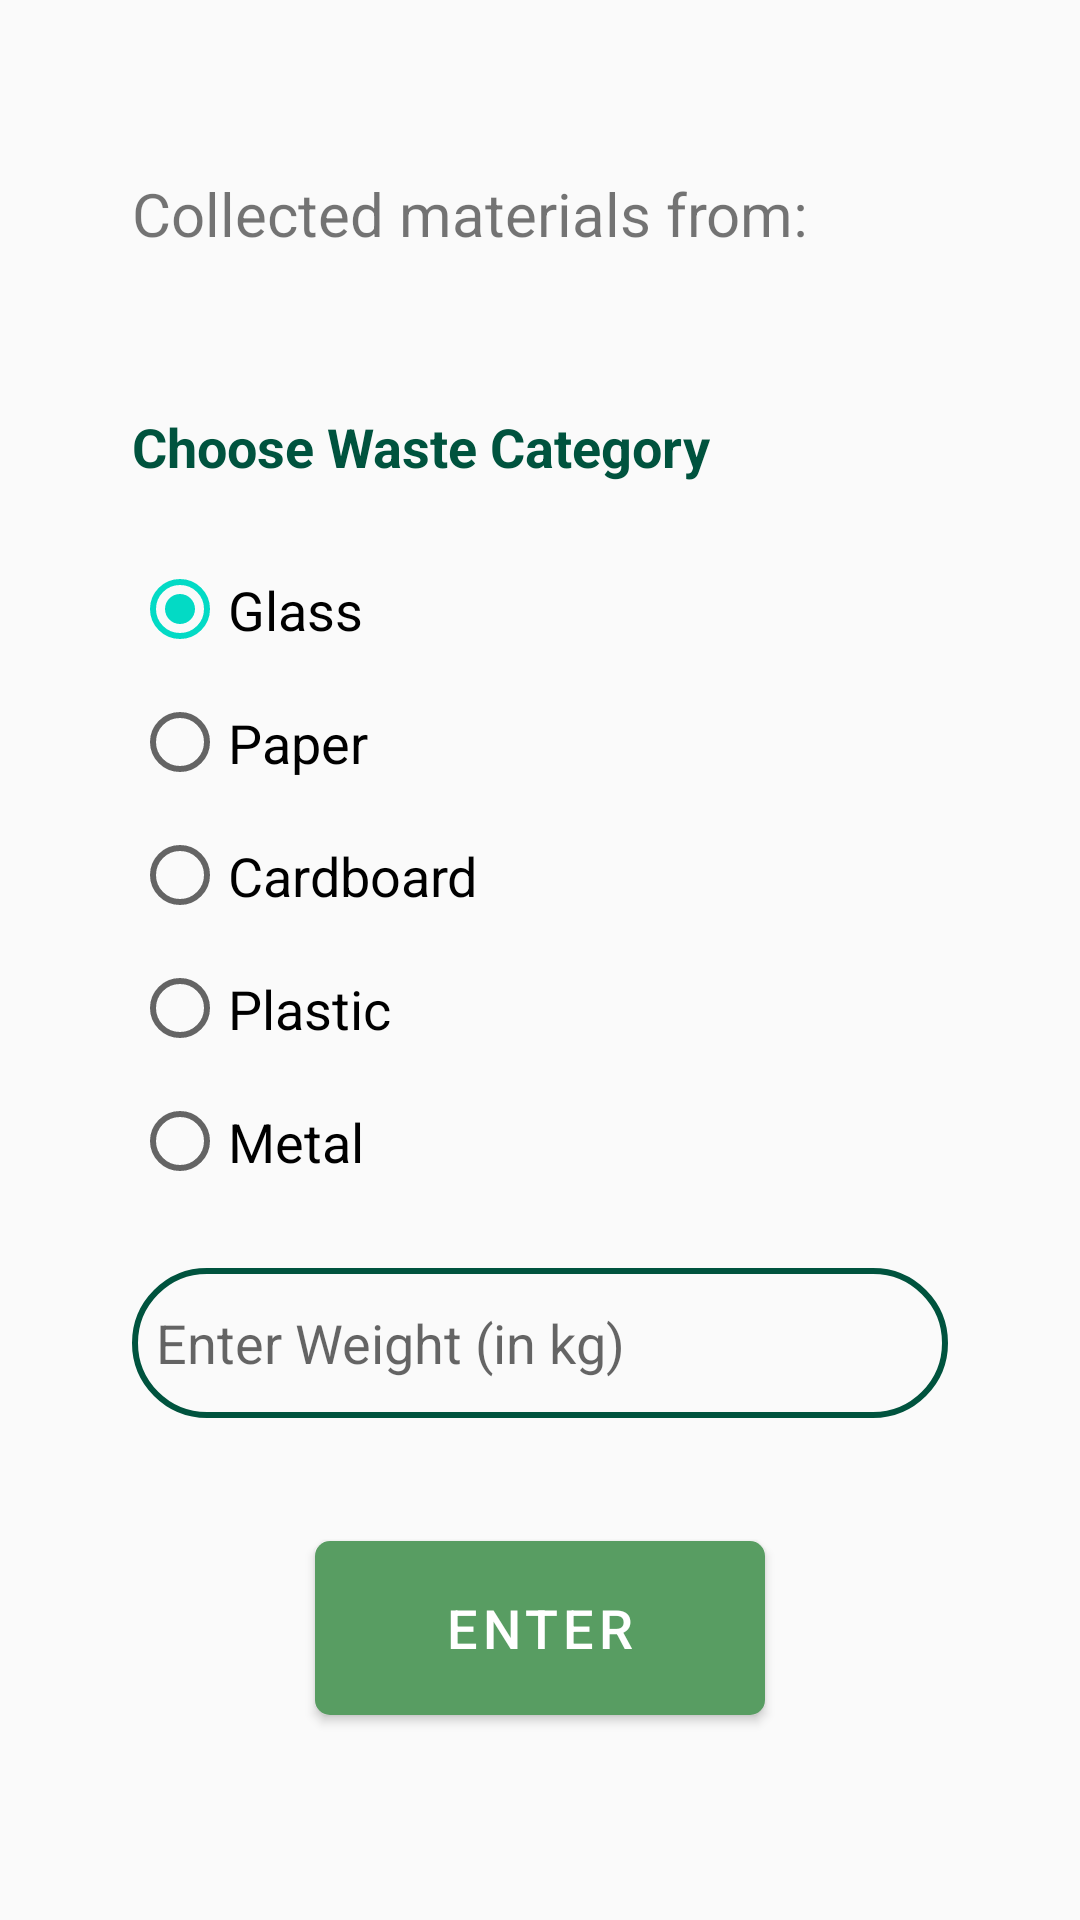

Android layout source for this screen:
<!-- AndroidManifest.xml: application theme AppTheme -->
<!-- res/layout/activity_add_point.xml -->
<?xml version="1.0" encoding="utf-8"?>
<androidx.constraintlayout.widget.ConstraintLayout xmlns:android="http://schemas.android.com/apk/res/android"
    xmlns:tools="http://schemas.android.com/tools"
    xmlns:app="http://schemas.android.com/apk/res-auto"
    android:layout_width="match_parent"
    android:layout_height="match_parent"
    tools:context=".crafterUI.home.AddPoint">

    <LinearLayout
        android:layout_width="match_parent"
        android:layout_height="wrap_content"
        android:layout_gravity="center"
        android:orientation="vertical"
        android:padding="24dp"
        app:layout_constraintBottom_toBottomOf="parent"
        app:layout_constraintTop_toTopOf="parent"
        android:layout_marginLeft="20dp"
        android:layout_marginRight="20dp"
        android:backgroundTint="@color/white"
        tools:ignore="MissingConstraints"
        tools:layout_editor_absoluteX="0dp">

        <TextView
            android:id="@+id/username_text"
            android:layout_width="wrap_content"
            android:layout_height="wrap_content"
            android:layout_gravity="start"
            android:text="@string/collected_materials_prompt"
            android:textSize="20sp"
            android:paddingTop="10dp"
            app:layout_constraintLeft_toLeftOf="parent"
            app:layout_constraintRight_toRightOf="parent"
            app:layout_constraintTop_toTopOf="parent" />

        <TextView
            android:id="@+id/username"
            android:layout_width="wrap_content"
            android:layout_height="wrap_content"
            android:layout_gravity="start"
            android:textSize="20sp"
            android:textStyle="bold"
            android:textColor="@color/black"
            android:layout_marginBottom="15dp"
            app:layout_constraintLeft_toLeftOf="parent"
            app:layout_constraintRight_toRightOf="parent"
            app:layout_constraintTop_toTopOf="parent" />

        <TextView
            android:id="@+id/choose_text"
            android:layout_width="wrap_content"
            android:layout_height="wrap_content"
            android:text="@string/choose_waste"
            android:textColor="@color/dark_green"
            android:textSize="18sp"
            android:textStyle="bold"
            android:paddingVertical="10dp"
            android:layout_marginBottom="10dp"
            app:layout_constraintBottom_toBottomOf="parent"
            app:layout_constraintEnd_toEndOf="parent"
            app:layout_constraintStart_toStartOf="parent"
            app:layout_constraintTop_toBottomOf="@+id/username_text"
            app:layout_constraintVertical_bias="0.082"
            tools:ignore="HardcodedText" />

        <RadioGroup
            android:id="@+id/radio_waste"
            android:layout_width="match_parent"
            android:layout_height="wrap_content"
            android:layout_gravity="center"
            android:orientation="vertical"
            app:layout_constraintBottom_toBottomOf="parent"
            app:layout_constraintEnd_toEndOf="parent"
            app:layout_constraintStart_toStartOf="parent"
            app:layout_constraintTop_toBottomOf="@+id/choose_text"
            app:layout_constraintVertical_bias="0.059"
            tools:ignore="MissingConstraints">

            <RadioButton
                android:id="@+id/radio_glass"
                android:layout_width="wrap_content"
                android:layout_height="wrap_content"
                android:checked="true"
                android:text="Glass"
                android:textSize="18sp"
                android:paddingVertical="10dp"
                tools:ignore="HardcodedText" />

            <RadioButton
                android:id="@+id/radio_paper"
                android:layout_width="wrap_content"
                android:layout_height="wrap_content"
                android:text="Paper"
                android:textSize="18sp"
                android:paddingVertical="10dp"
                tools:ignore="HardcodedText" />

            <RadioButton
                android:id="@+id/radio_cardboard"
                android:layout_width="wrap_content"
                android:layout_height="wrap_content"
                android:text="Cardboard"
                android:textSize="18sp"
                android:paddingVertical="10dp"
                tools:ignore="HardcodedText" />

            <RadioButton
                android:id="@+id/radio_plastic"
                android:layout_width="wrap_content"
                android:layout_height="wrap_content"
                android:text="Plastic"
                android:textSize="18sp"
                android:paddingVertical="10dp"
                tools:ignore="HardcodedText" />

            <RadioButton
                android:id="@+id/radio_metal"
                android:layout_width="wrap_content"
                android:layout_height="wrap_content"
                android:text="Metal"
                android:textSize="18sp"
                android:paddingVertical="10dp"
                tools:ignore="HardcodedText" />

        </RadioGroup>

        <EditText
            android:id="@+id/weight_enter"
            android:layout_width="match_parent"
            android:layout_height="50dp"
            android:layout_marginTop="20dp"
            android:background="@drawable/border"
            android:hint="Enter Weight (in kg)"
            android:padding="8dp"
            android:textColor="@color/black"
            android:layout_marginBottom="15dp"
            android:paddingStart="20dp"
            app:layout_constraintBottom_toBottomOf="parent"
            app:layout_constraintEnd_toEndOf="parent"
            app:layout_constraintHorizontal_bias="0.501"
            app:layout_constraintStart_toStartOf="parent"
            app:layout_constraintTop_toBottomOf="@+id/radio_waste"
            app:layout_constraintVertical_bias="0.0"
            tools:ignore="Autofill,HardcodedText,TextFields" />


        <com.google.android.material.button.MaterialButton
            android:theme="@style/Theme.MaterialComponents"
            android:id="@+id/enter_btn"
            android:layout_width="150dp"
            android:layout_height="70dp"
            android:layout_gravity="center"
            android:layout_marginTop="20dp"
            android:layout_marginBottom="15dp"
            android:text="@string/enter"
            android:textColor="@color/white"
            android:textSize="18sp"
            app:cornerRadius="5dp"
            app:backgroundTint="@color/colorPrimary"
            app:layout_constraintBottom_toBottomOf="parent"
            app:layout_constraintEnd_toEndOf="parent"
            app:layout_constraintStart_toStartOf="parent"
            app:layout_constraintTop_toBottomOf="@+id/weight"
            app:layout_constraintVertical_bias="0.0"
            tools:ignore="HardcodedText" />
    </LinearLayout>
</androidx.constraintlayout.widget.ConstraintLayout>
<!-- resources referenced by this layout -->
<resources>
  <color name="black">#FF000000</color>
  <color name="colorPrimary">#589D62</color>
  <color name="dark_green">#00533E</color>
  <color name="white">#FFFFFFFF</color>
  <!-- drawable border (drawable-v24) -->
  <?xml version="1.0" encoding="utf-8"?>
  <shape xmlns:android="http://schemas.android.com/apk/res/android"
      android:shape="rectangle">
      <stroke
          android:width="2dp"
          android:color="@color/dark_green"/>
      <corners
          android:radius="30dp"/>
  
  
  
  
  </shape>
  <string name="choose_waste">Choose Waste Category</string>
  <string name="collected_materials_prompt">Collected materials from:</string>
  <string name="enter">Enter</string>
  <style name="AppTheme" parent="Theme.AppCompat.Light.DarkActionBar">
          <item name="colorPrimary">@color/colorPrimary</item>
          <item name="colorPrimaryDark">@color/colorPrimaryDark</item>
          <item name="colorAccent">@color/colorAccent</item>
          <item name="windowActionBar">false</item>
          <item name="windowNoTitle">true</item>
      </style>
  <color name="colorPrimaryDark">#589D62</color>
  <color name="colorAccent">#03DAC5</color>
</resources>
